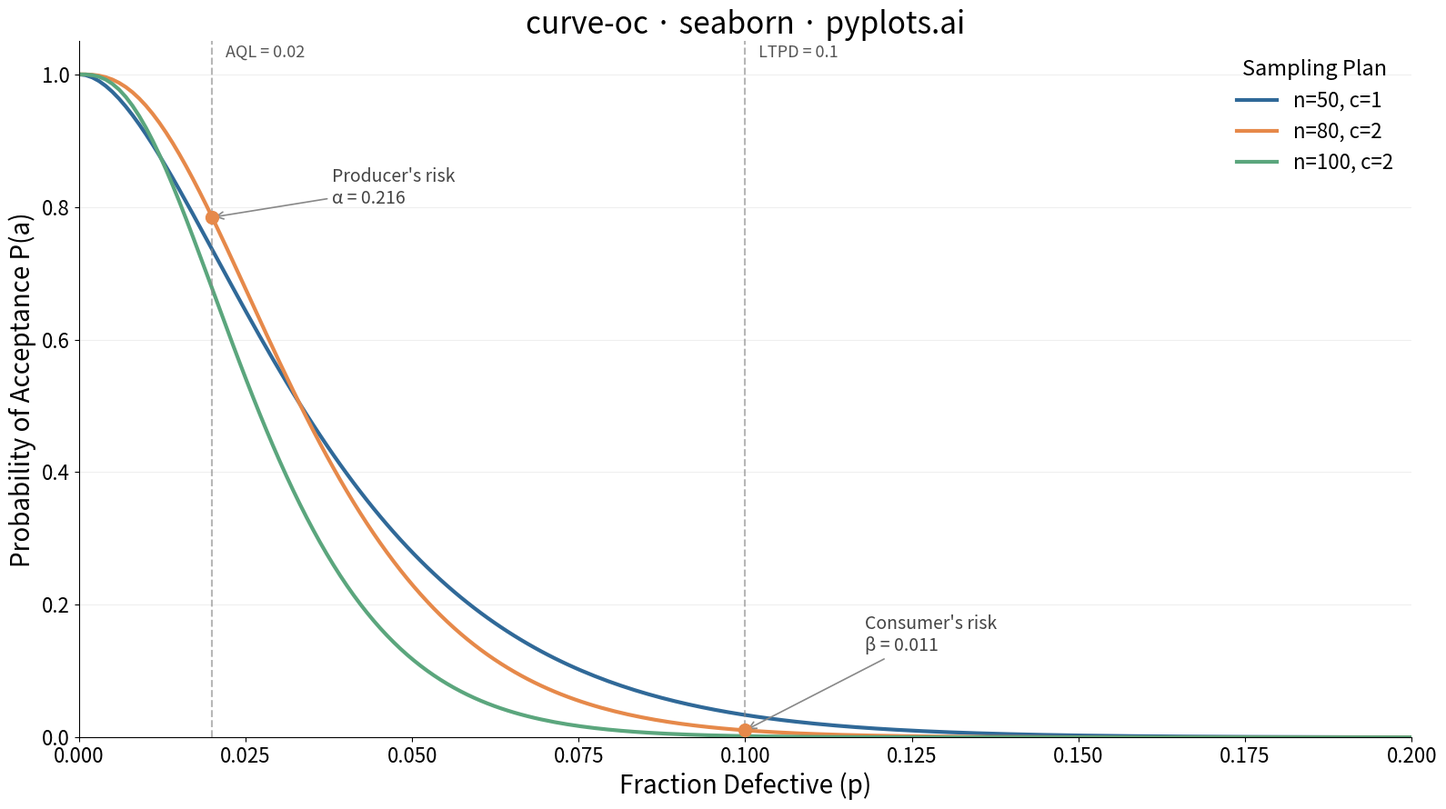

Write the Python code that produced this figure.
"""pyplots.ai
curve-oc: Operating Characteristic (OC) Curve
Library: seaborn | Python 3.13
Quality: pending | Created: 2026-03-19
"""

import matplotlib.pyplot as plt
import numpy as np
import seaborn as sns
from scipy.stats import binom


# Data - OC curves for different acceptance sampling plans
fraction_defective = np.linspace(0, 0.20, 200)

plans = [
    {"n": 50, "c": 1, "label": "n=50, c=1"},
    {"n": 80, "c": 2, "label": "n=80, c=2"},
    {"n": 100, "c": 2, "label": "n=100, c=2"},
]

oc_curves = {}
for plan in plans:
    prob_accept = binom.cdf(plan["c"], plan["n"], fraction_defective)
    oc_curves[plan["label"]] = prob_accept

# Quality levels
aql = 0.02
ltpd = 0.10

# Plot
palette = ["#306998", "#E6894A", "#5BA67D"]
fig, ax = plt.subplots(figsize=(16, 9))

for i, plan in enumerate(plans):
    sns.lineplot(
        x=fraction_defective, y=oc_curves[plan["label"]], label=plan["label"], color=palette[i], linewidth=3, ax=ax
    )

# AQL and LTPD reference lines with labels at top
ax.axvline(x=aql, color="#888888", linestyle="--", linewidth=1.5, alpha=0.6)
ax.axvline(x=ltpd, color="#888888", linestyle="--", linewidth=1.5, alpha=0.6)
ax.text(aql + 0.002, 1.02, f"AQL = {aql}", fontsize=13, color="#555555", fontweight="medium", va="bottom")
ax.text(ltpd + 0.002, 1.02, f"LTPD = {ltpd}", fontsize=13, color="#555555", fontweight="medium", va="bottom")

# Risk annotations for the middle plan (n=80, c=2)
alpha_risk = 1 - binom.cdf(plans[1]["c"], plans[1]["n"], aql)
beta_risk = binom.cdf(plans[1]["c"], plans[1]["n"], ltpd)
prob_at_aql = binom.cdf(plans[1]["c"], plans[1]["n"], aql)

ax.plot(aql, prob_at_aql, "o", color=palette[1], markersize=10, zorder=5)
ax.plot(ltpd, beta_risk, "o", color=palette[1], markersize=10, zorder=5)

ax.annotate(
    f"Producer's risk\n\u03b1 = {alpha_risk:.3f}",
    xy=(aql, prob_at_aql),
    xytext=(aql + 0.018, prob_at_aql + 0.02),
    fontsize=14,
    color="#444444",
    arrowprops={"arrowstyle": "->", "color": "#888888", "lw": 1.2},
)

ax.annotate(
    f"Consumer's risk\n\u03b2 = {beta_risk:.3f}",
    xy=(ltpd, beta_risk),
    xytext=(ltpd + 0.018, beta_risk + 0.12),
    fontsize=14,
    color="#444444",
    arrowprops={"arrowstyle": "->", "color": "#888888", "lw": 1.2},
)

# Style
ax.set_xlabel("Fraction Defective (p)", fontsize=20)
ax.set_ylabel("Probability of Acceptance P(a)", fontsize=20)
ax.set_title("curve-oc \u00b7 seaborn \u00b7 pyplots.ai", fontsize=24, fontweight="medium")
ax.tick_params(axis="both", labelsize=16)
ax.spines["top"].set_visible(False)
ax.spines["right"].set_visible(False)
ax.yaxis.grid(True, alpha=0.2, linewidth=0.8)
ax.set_xlim(0, 0.20)
ax.set_ylim(0, 1.05)
ax.legend(fontsize=16, frameon=False, title="Sampling Plan", title_fontsize=17)

plt.tight_layout()
plt.savefig("plot.png", dpi=300, bbox_inches="tight")
